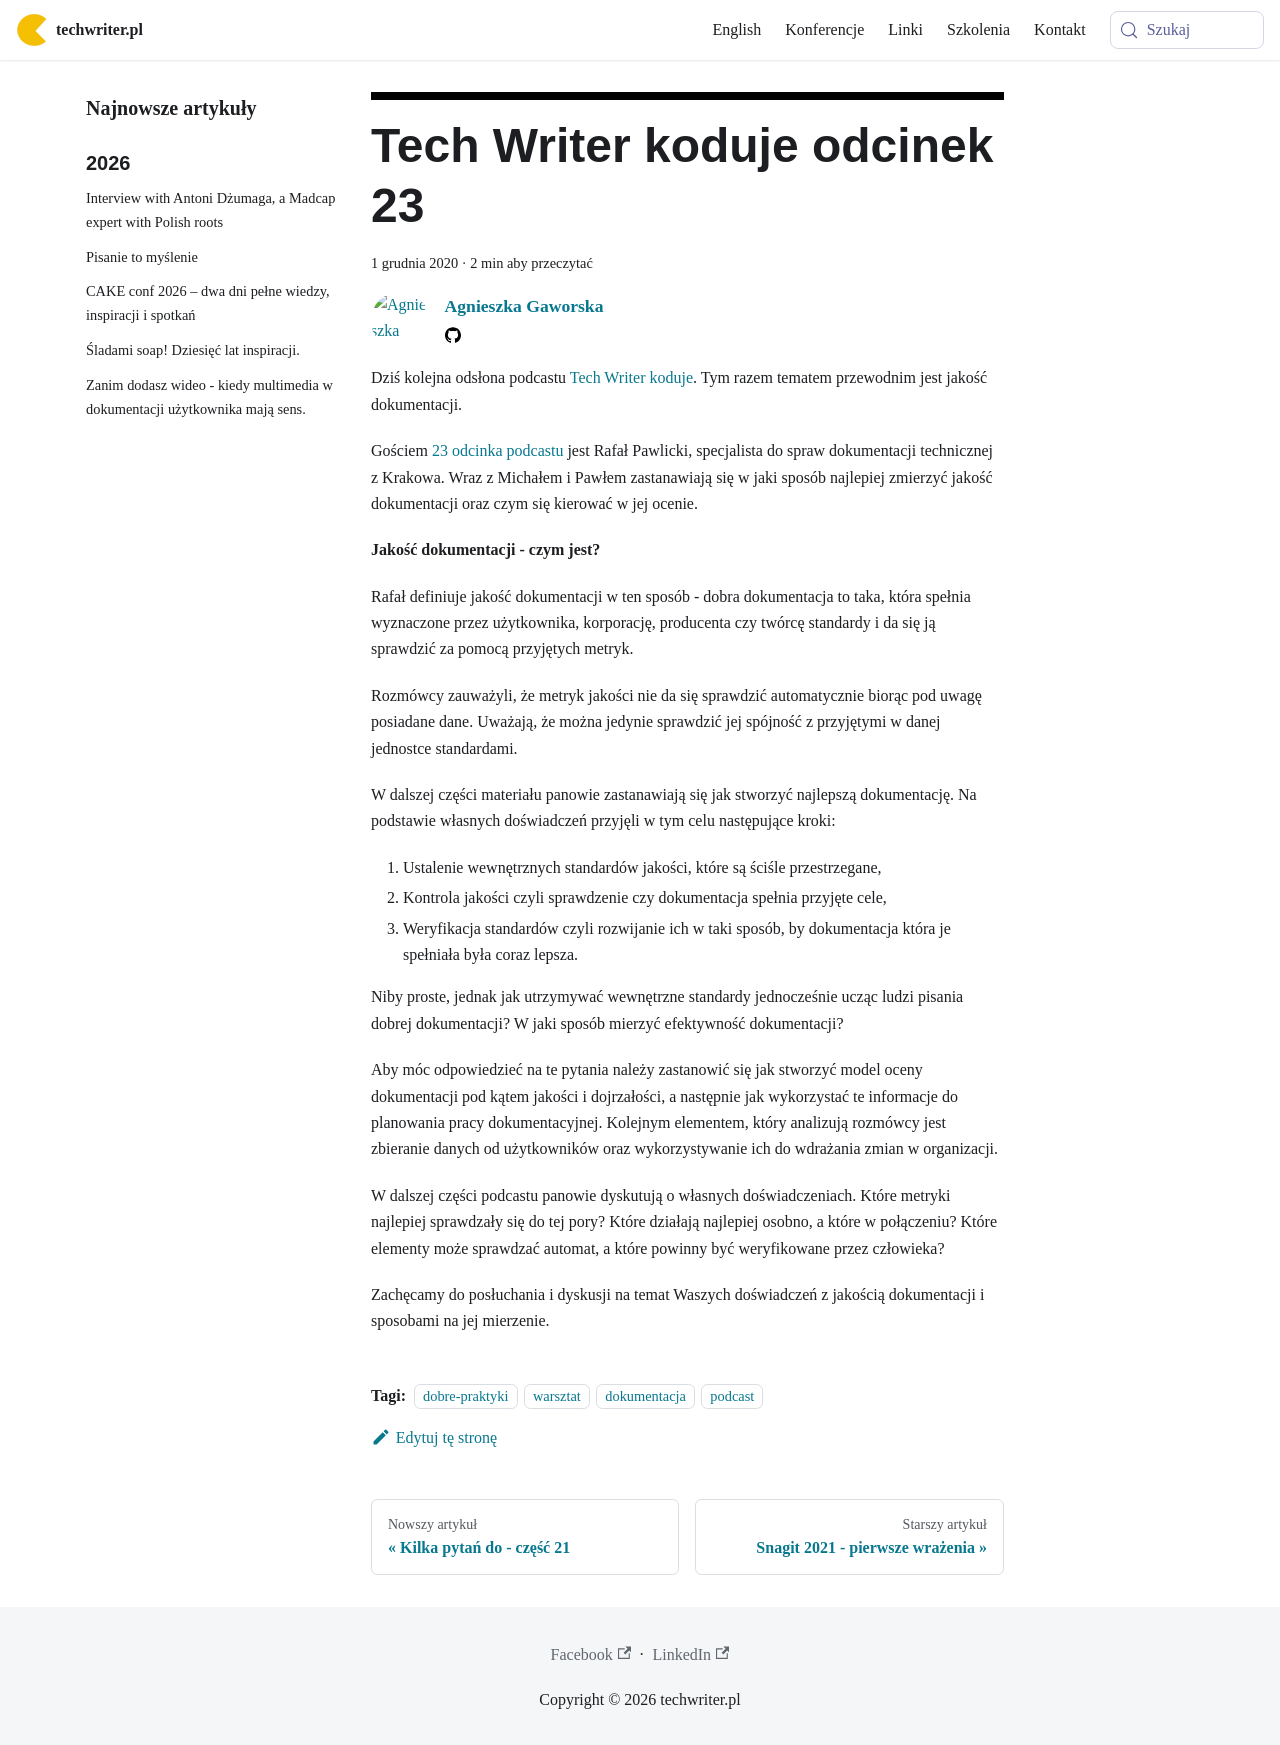

repository: techwriter-pl/techwriter-pl.github.io · page: tech-writer-koduje-odcinek-23/index.html · generator: docusaurus

---
title: 'Tech Writer koduje odcinek 23'
authors: agnieszka
date: '2020-12-01'
tags:
  - 'dobre-praktyki'
  - 'warsztat'
  - 'dokumentacja'
  - 'podcast'
coverImage: 'tw_koduje_23.png'
---

Dziś kolejna odsłona podcastu
[Tech Writer koduje](https://techwriterkoduje.pl/). Tym razem tematem przewodnim
jest jakość dokumentacji.

<!--truncate-->

Gościem
[23 odcinka podcastu](https://anchor.fm/docdeveloper/episodes/23-Tech-Writer-mierzy-jako-dokumentacji--czyli-co-i-jak-sprawdza-emralt)
jest Rafał Pawlicki, specjalista do spraw dokumentacji technicznej z Krakowa.
Wraz z Michałem i Pawłem zastanawiają się w jaki sposób najlepiej zmierzyć
jakość dokumentacji oraz czym się kierować w jej ocenie.

**Jakość dokumentacji - czym jest?**

Rafał definiuje jakość dokumentacji w ten sposób - dobra dokumentacja to taka,
która spełnia wyznaczone przez użytkownika, korporację, producenta czy twórcę
standardy i da się ją sprawdzić za pomocą przyjętych metryk.

Rozmówcy zauważyli, że metryk jakości nie da się sprawdzić automatycznie biorąc
pod uwagę posiadane dane. Uważają, że można jedynie sprawdzić jej spójność z
przyjętymi w danej jednostce standardami.

W dalszej części materiału panowie zastanawiają się jak stworzyć najlepszą
dokumentację. Na podstawie własnych doświadczeń przyjęli w tym celu następujące
kroki:

1. Ustalenie wewnętrznych standardów jakości, które są ściśle przestrzegane,
2. Kontrola jakości czyli sprawdzenie czy dokumentacja spełnia przyjęte cele,
3. Weryfikacja standardów czyli rozwijanie ich w taki sposób, by dokumentacja
   która je spełniała była coraz lepsza.

Niby proste, jednak jak utrzymywać wewnętrzne standardy jednocześnie ucząc ludzi
pisania dobrej dokumentacji? W jaki sposób mierzyć efektywność dokumentacji?

Aby móc odpowiedzieć na te pytania należy zastanowić się jak stworzyć model
oceny dokumentacji pod kątem jakości i dojrzałości, a następnie jak wykorzystać
te informacje do planowania pracy dokumentacyjnej. Kolejnym elementem, który
analizują rozmówcy jest zbieranie danych od użytkowników oraz wykorzystywanie
ich do wdrażania zmian w organizacji.

W dalszej części podcastu panowie dyskutują o własnych doświadczeniach. Które
metryki najlepiej sprawdzały się do tej pory? Które działają najlepiej osobno, a
które w połączeniu? Które elementy może sprawdzać automat, a które powinny być
weryfikowane przez człowieka?

Zachęcamy do posłuchania i dyskusji na temat Waszych doświadczeń z jakością
dokumentacji i sposobami na jej mierzenie.
